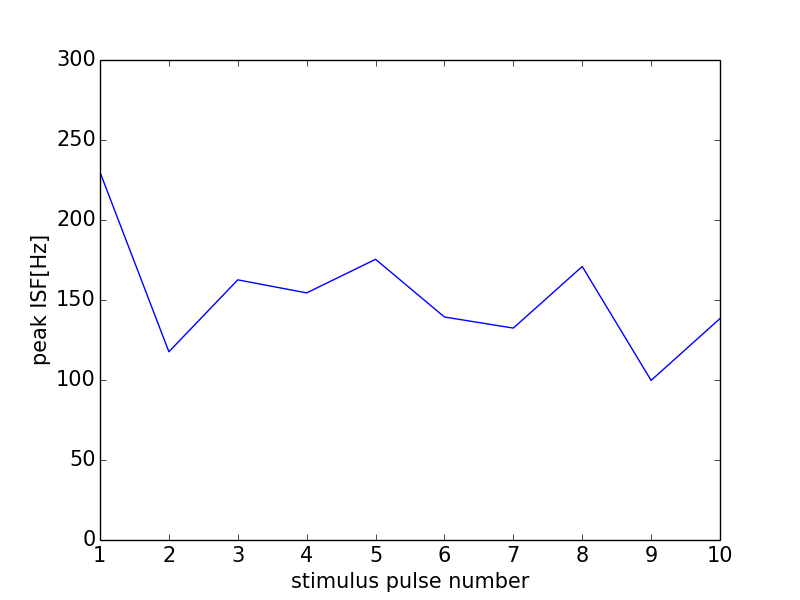

The table this chart was drawn from, first rows:
0, 0.0
0, 0
1, 229.9
2, 117.6
3, 162.6
4, 154.4
5, 175.4
6, 139.4
7, 132.5
8, 170.9
9, 99.75
10, 138.4
11, 0
